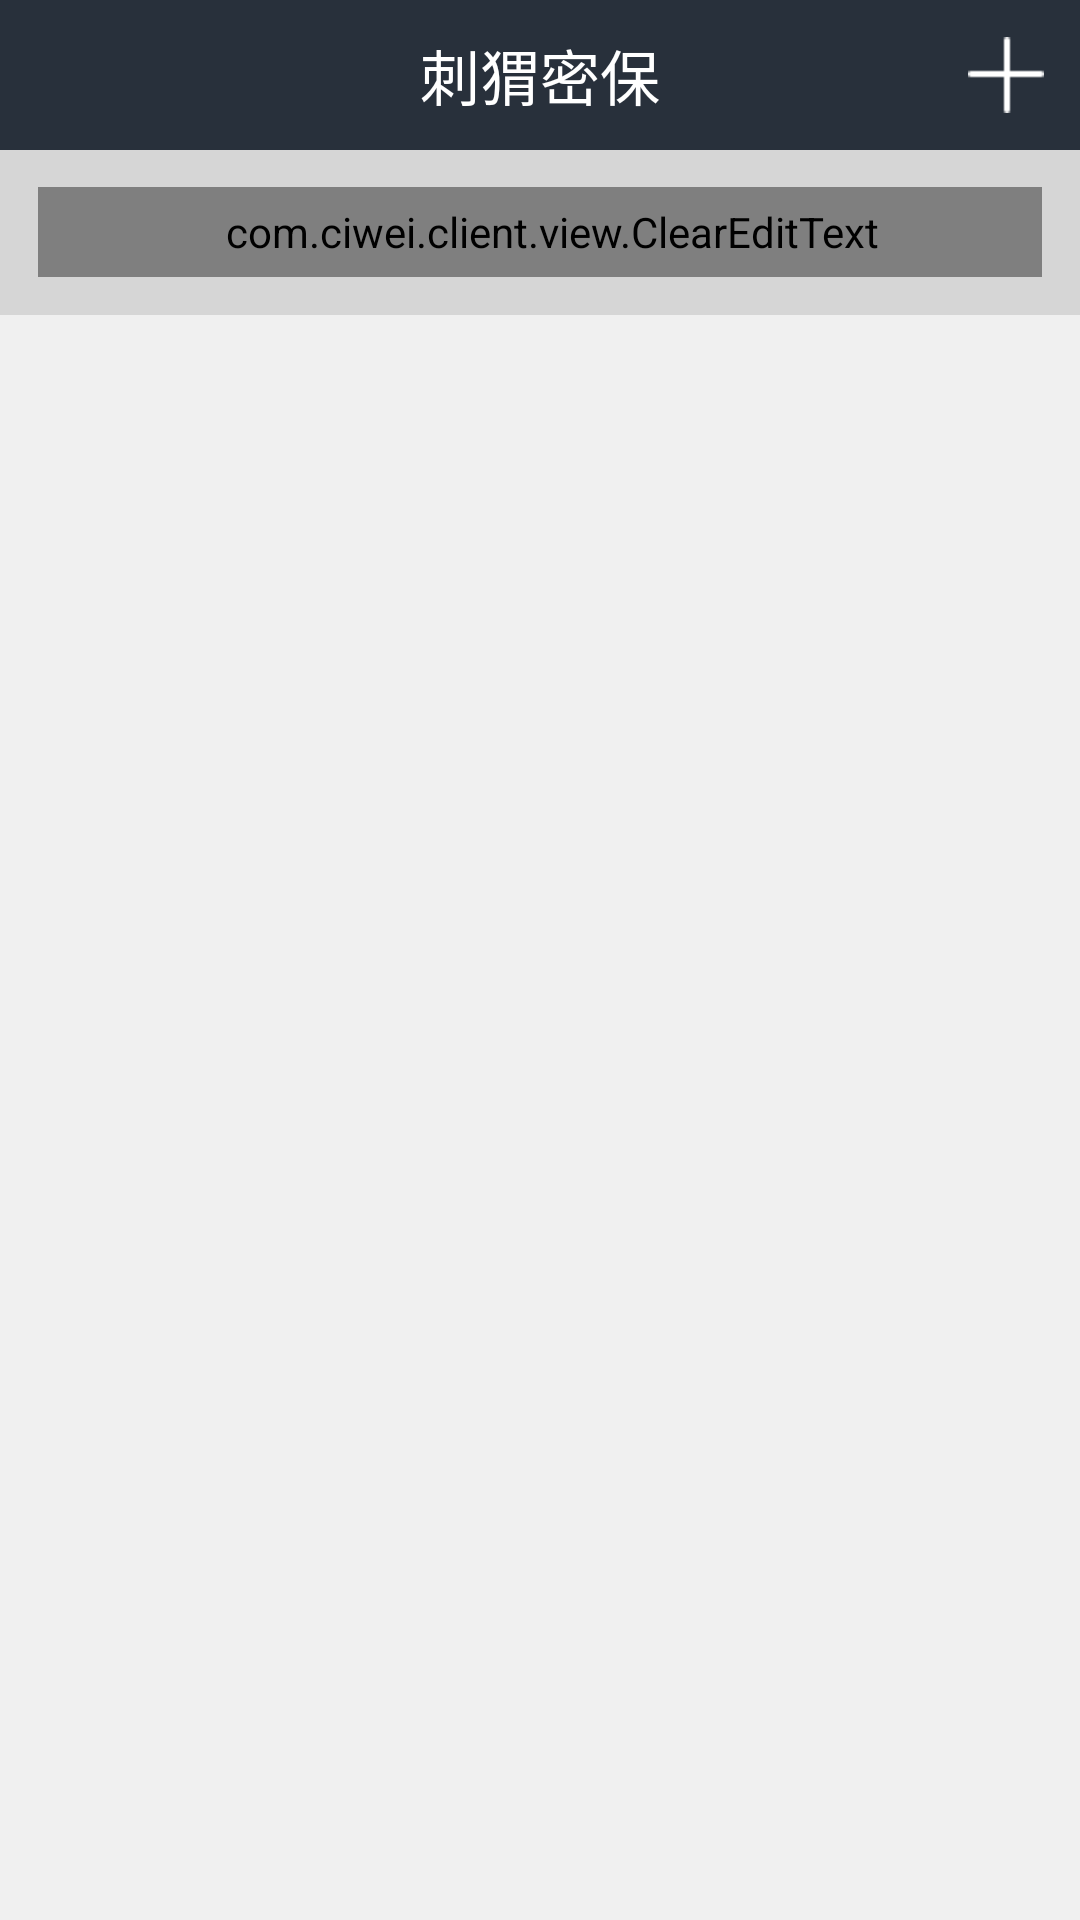

This screen was rendered from an Android layout file. Write that file and the resources it references.
<!-- AndroidManifest.xml: application theme AppTheme -->
<!-- res/layout/activity_add_app_account.xml -->
<?xml version="1.0" encoding="utf-8"?>
<LinearLayout xmlns:android="http://schemas.android.com/apk/res/android"
    android:layout_width="match_parent"
    android:background="@color/color_F0F0F0"
    android:orientation="vertical"
    android:layout_height="match_parent">

    <include
        android:id="@+id/action_bar_title"
        layout="@layout/include_titlebar_home" />

    <RelativeLayout
        android:layout_width="fill_parent"
        android:background="@color/color_D6D6D6"
        android:layout_height="55dp">

        <com.ciwei.client.view.ClearEditText
            android:id="@+id/search_clear_edit"
            android:background="@drawable/corners_bg"
            android:layout_centerVertical="true"
            android:layout_marginLeft="12.5dp"
            android:layout_marginRight="12.5dp"
            android:drawableLeft="@drawable/ic_glass"
            android:paddingLeft="8dp"
            android:hint="搜索"
            android:gravity="center_vertical"
            android:textSize="14sp"
            android:textColor="@color/color_333333"
            android:layout_width="fill_parent"
            android:layout_height="30dp" />
    </RelativeLayout>

    <ListView
        android:id="@+id/lv_account"
        android:layout_width="fill_parent"
        android:layout_height="fill_parent"
        android:cacheColorHint="@color/translate"
        android:fadingEdge="none"
        android:divider="@color/color_DDDDDD"
        android:footerDividersEnabled="false"
        android:headerDividersEnabled="false"
        android:dividerHeight="0.5dp"
        android:listSelector="@color/translate"
        android:persistentDrawingCache="animation|scrolling"
        android:scrollbars="none" />
</LinearLayout>
<!-- res/layout/include_titlebar_home.xml (included above) -->
<?xml version="1.0" encoding="utf-8"?>
<RelativeLayout xmlns:android="http://schemas.android.com/apk/res/android"
    android:orientation="vertical"
    android:layout_width="match_parent"
    android:background="@color/color_28303B"
    android:layout_height="50dp">

    <ImageButton
        android:id="@+id/include_left_btn"
        android:layout_width="30dp"
        android:layout_height="30dp"
        android:src="@drawable/ic_left_arrow"
        android:background="@null"
        android:layout_alignParentLeft="true"
        android:layout_marginLeft="4dp"
        android:layout_centerVertical="true"
        android:visibility="gone"
        android:scaleType="centerInside" />
    <TextView
        android:id="@+id/include_title_tx"
        android:layout_width="wrap_content"
        android:layout_height="wrap_content"
        android:text="@string/app_name"
        android:textSize="20sp"
        android:layout_centerInParent="true"
        android:textColor="@color/color_FFFFFF" />
    <ImageButton
        android:id="@+id/include_right_btn"
        android:layout_width="wrap_content"
        android:src="@drawable/ic_home_add"
        android:layout_alignParentRight="true"
        android:layout_centerVertical="true"
        android:background="@color/translate"
        android:layout_marginRight="12dp"
        android:layout_height="wrap_content" />
</RelativeLayout>
<!-- resources referenced by this layout -->
<resources>
  <color name="color_28303B">#28303b</color>
  <color name="color_333333">#333333</color>
  <color name="color_D6D6D6">#d6d6d6</color>
  <color name="color_DDDDDD">#dddddd</color>
  <color name="color_F0F0F0">#f0f0f0</color>
  <color name="color_FFFFFF">#FFFFFF</color>
  <color name="translate">#00000000</color>
  <!-- drawable corners_bg (drawable) -->
  <?xml version="1.0" encoding="utf-8"?>
  <shape xmlns:android="http://schemas.android.com/apk/res/android">
      <solid android:color="@color/color_FFFFFF" />
      <corners
          android:topLeftRadius="16dp"
          android:topRightRadius="16dp"
          android:bottomRightRadius="16dp"
          android:bottomLeftRadius="16dp" />
  </shape>
  <!-- drawable ic_glass: png bitmap (drawable-hdpi, 1589 bytes) -->
  <!-- drawable ic_home_add: png bitmap (drawable-hdpi, 1132 bytes) -->
  <!-- drawable ic_left_arrow: png bitmap (drawable-hdpi, 1206 bytes) -->
  <string name="app_name">刺猬密保</string>
  <style name="AppTheme" parent="Theme.AppCompat.Light.DarkActionBar">
          
      </style>
</resources>
